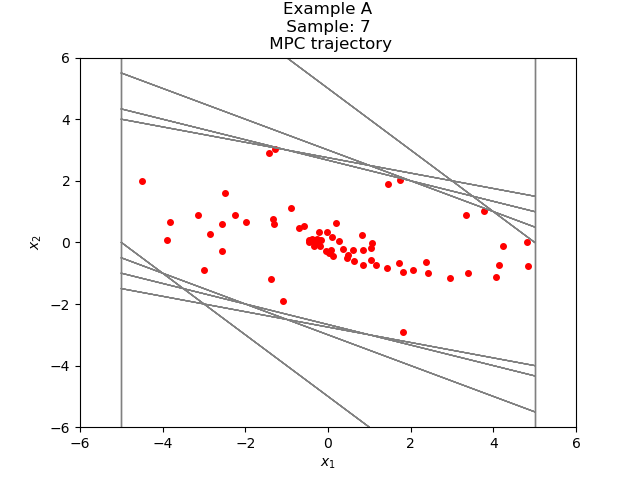

The table this chart was drawn from, first rows:
-1.373416109686370845e+00, -1.183054490442952744e+00
-2.556470600129323589e+00, -2.951018442740642733e-01
-2.851572444403387863e+00, 2.834093637136658739e-01
-2.568163080689721767e+00, 5.835965921530174016e-01
-1.984566488536704476e+00, 6.689667226710700465e-01
-1.315599765865634430e+00, 6.121308315353856111e-01
-7.034689343302488185e-01, 4.794354414915625862e-01
-2.240334928386862323e-01, 3.227823508726983537e-01
9.874885803401212137e-02, 1.770670912879126757e-01
2.758159493219247693e-01, 6.138984056848170723e-02
